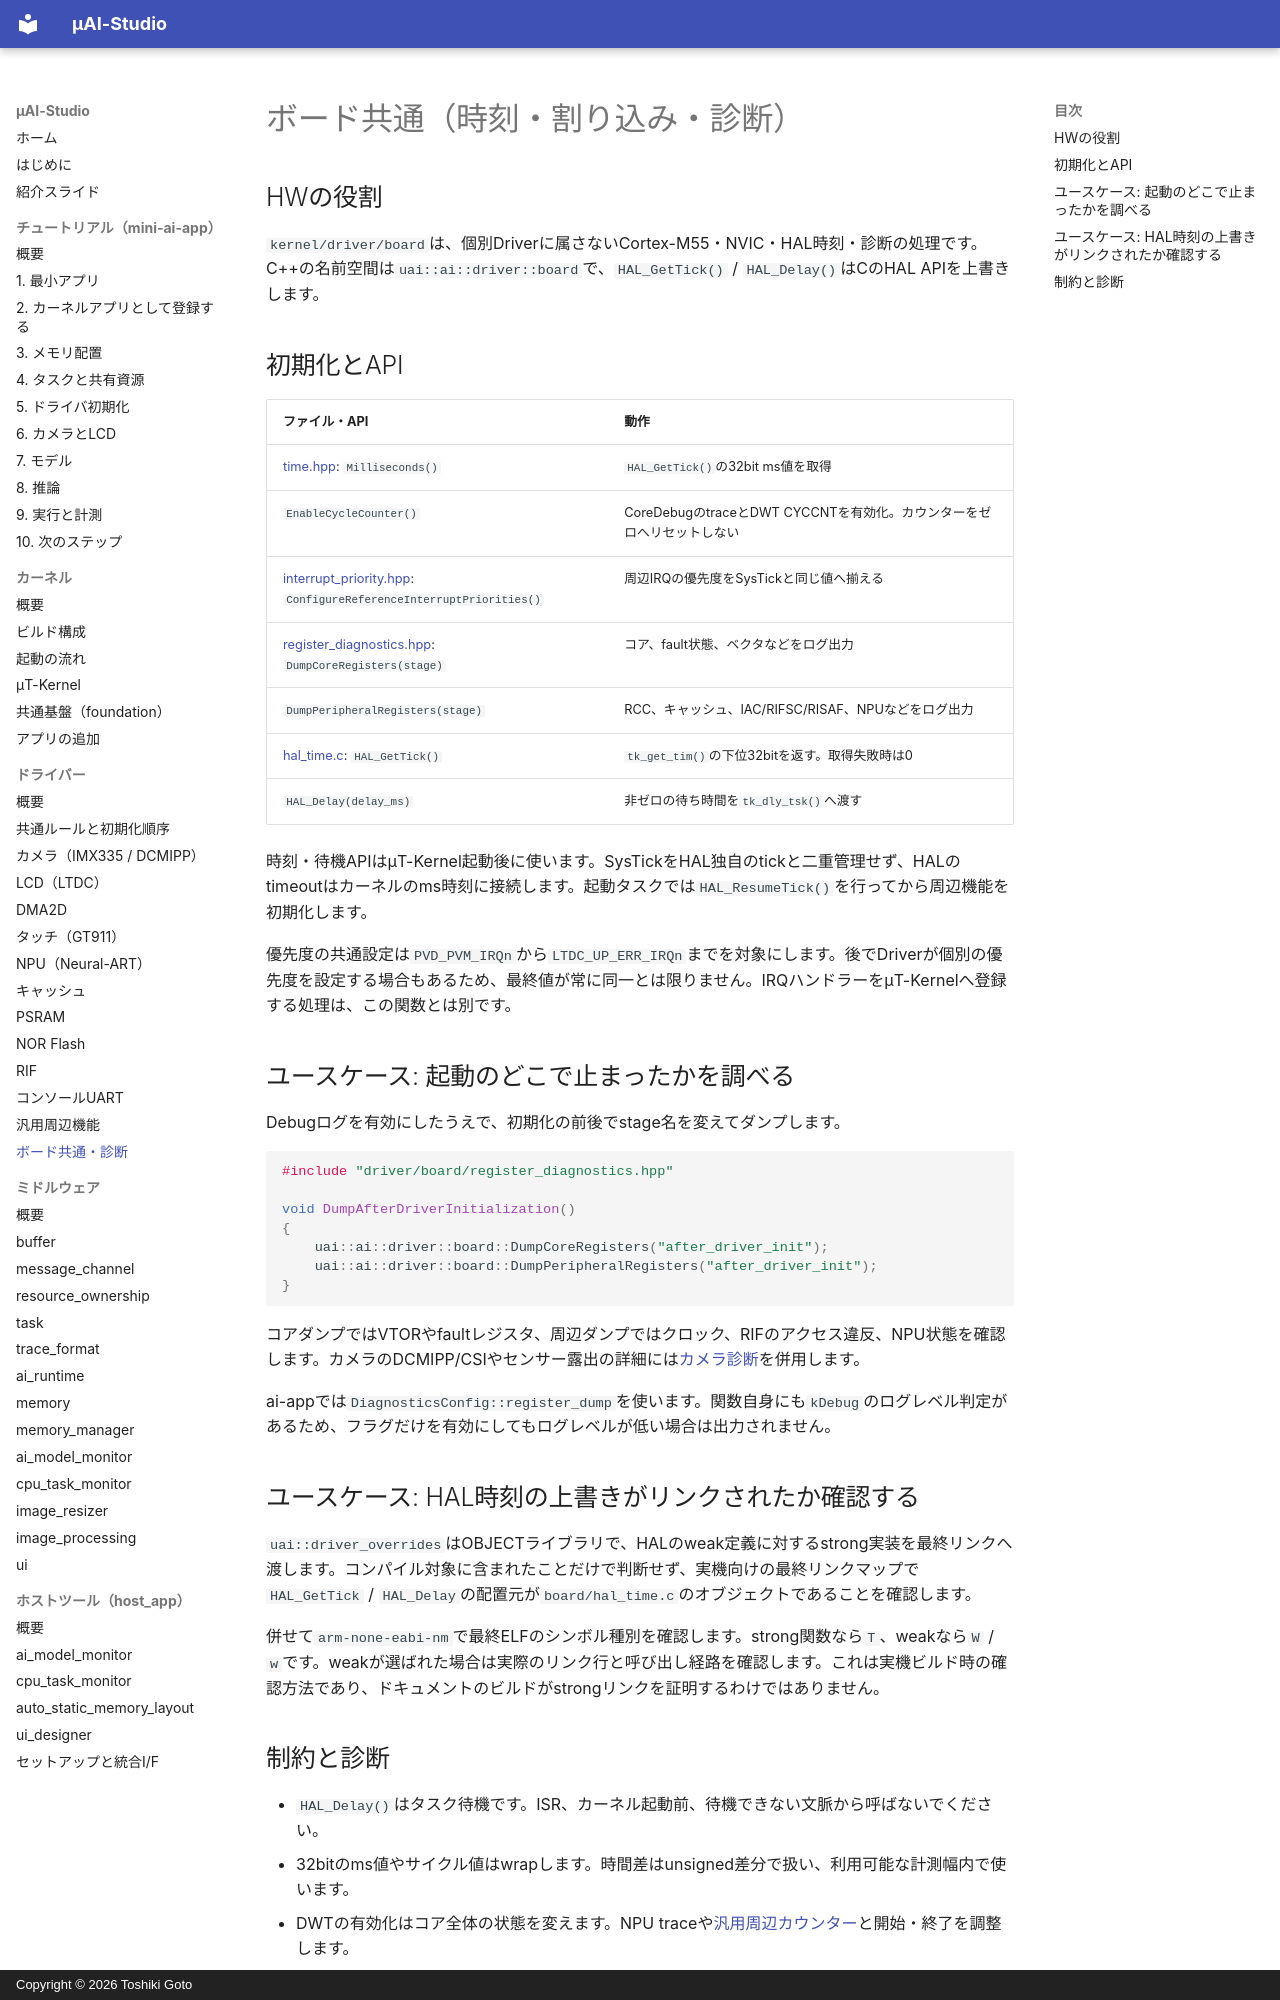

repository: kons-9/uai-studio · page: driver/board/index.html · generator: mkdocs · copyright: Copyright © 2026 Toshiki Goto

# ボード共通（時刻・割り込み・診断）

## HWの役割

`kernel/driver/board`は、個別Driverに属さないCortex-M55・NVIC・HAL時刻・診断の処理です。C++の名前空間は`uai::ai::driver::board`で、`HAL_GetTick()` / `HAL_Delay()`はCのHAL APIを上書きします。

## 初期化とAPI

| ファイル・API | 動作 |
| --- | --- |
| [time.hpp](https://github.com/kons-9/uai-studio/blob/main/kernel/driver/board/time.hpp): `Milliseconds()` | `HAL_GetTick()`の32bit ms値を取得 |
| `EnableCycleCounter()` | CoreDebugのtraceとDWT CYCCNTを有効化。カウンターをゼロへリセットしない |
| [interrupt_priority.hpp](https://github.com/kons-9/uai-studio/blob/main/kernel/driver/board/interrupt_priority.hpp): `ConfigureReferenceInterruptPriorities()` | 周辺IRQの優先度をSysTickと同じ値へ揃える |
| [register_diagnostics.hpp](https://github.com/kons-9/uai-studio/blob/main/kernel/driver/board/register_diagnostics.hpp): `DumpCoreRegisters(stage)` | コア、fault状態、ベクタなどをログ出力 |
| `DumpPeripheralRegisters(stage)` | RCC、キャッシュ、IAC/RIFSC/RISAF、NPUなどをログ出力 |
| [hal_time.c](https://github.com/kons-9/uai-studio/blob/main/kernel/driver/board/hal_time.c): `HAL_GetTick()` | `tk_get_tim()`の下位32bitを返す。取得失敗時は0 |
| `HAL_Delay(delay_ms)` | 非ゼロの待ち時間を`tk_dly_tsk()`へ渡す |

時刻・待機APIはμT-Kernel起動後に使います。SysTickをHAL独自のtickと二重管理せず、HALのtimeoutはカーネルのms時刻に接続します。起動タスクでは`HAL_ResumeTick()`を行ってから周辺機能を初期化します。

優先度の共通設定は`PVD_PVM_IRQn`から`LTDC_UP_ERR_IRQn`までを対象にします。後でDriverが個別の優先度を設定する場合もあるため、最終値が常に同一とは限りません。IRQハンドラーをμT-Kernelへ登録する処理は、この関数とは別です。

## ユースケース: 起動のどこで止まったかを調べる

Debugログを有効にしたうえで、初期化の前後でstage名を変えてダンプします。

```cpp
#include "driver/board/register_diagnostics.hpp"

void DumpAfterDriverInitialization()
{
    uai::ai::driver::board::DumpCoreRegisters("after_driver_init");
    uai::ai::driver::board::DumpPeripheralRegisters("after_driver_init");
}
```

コアダンプではVTORやfaultレジスタ、周辺ダンプではクロック、RIFのアクセス違反、NPU状態を確認します。カメラのDCMIPP/CSIやセンサー露出の詳細には[カメラ診断](camera.md)を併用します。

ai-appでは`DiagnosticsConfig::register_dump`を使います。関数自身にも`kDebug`のログレベル判定があるため、フラグだけを有効にしてもログレベルが低い場合は出力されません。

## ユースケース: HAL時刻の上書きがリンクされたか確認する

`uai::driver_overrides`はOBJECTライブラリで、HALのweak定義に対するstrong実装を最終リンクへ渡します。コンパイル対象に含まれたことだけで判断せず、実機向けの最終リンクマップで`HAL_GetTick` / `HAL_Delay`の配置元が`board/hal_time.c`のオブジェクトであることを確認します。

併せて`arm-none-eabi-nm`で最終ELFのシンボル種別を確認します。strong関数なら`T`、weakなら`W` / `w`です。weakが選ばれた場合は実際のリンク行と呼び出し経路を確認します。これは実機ビルド時の確認方法であり、ドキュメントのビルドがstrongリンクを証明するわけではありません。
